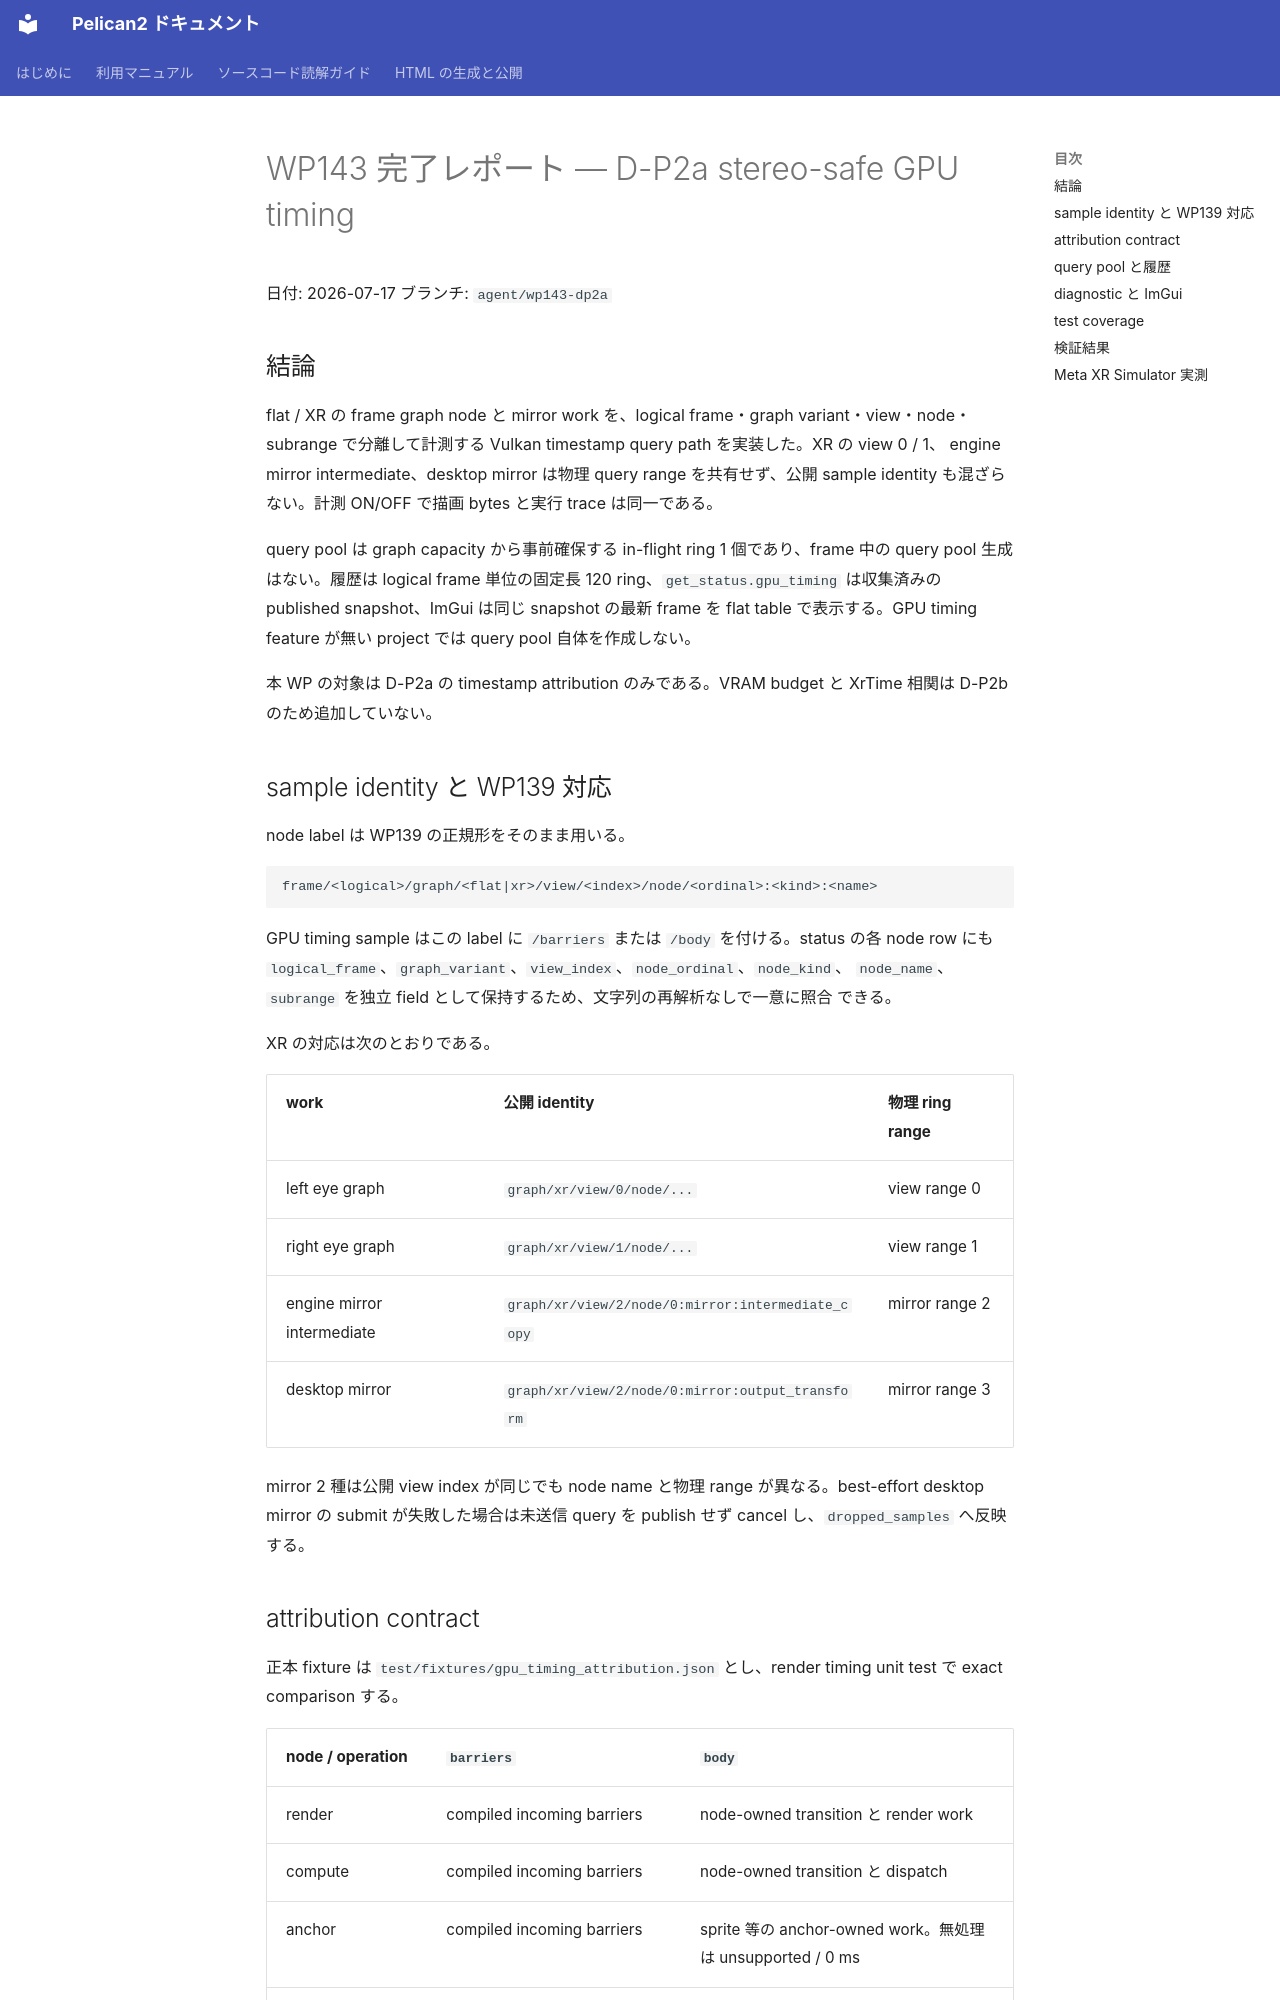

repository: pelican-games/peligraph · page: design_reviews/2026-07-17_wp143_report.html · generator: mkdocs

# WP143 完了レポート — D-P2a stereo-safe GPU timing

日付: 2026-07-17
ブランチ: `agent/wp143-dp2a`

## 結論

flat / XR の frame graph node と mirror work を、logical frame・graph variant・view・node・
subrange で分離して計測する Vulkan timestamp query path を実装した。XR の view 0 / 1、
engine mirror intermediate、desktop mirror は物理 query range を共有せず、公開 sample identity
も混ざらない。計測 ON/OFF で描画 bytes と実行 trace は同一である。

query pool は graph capacity から事前確保する in-flight ring 1 個であり、frame 中の query pool
生成はない。履歴は logical frame 単位の固定長 120 ring、`get_status.gpu_timing` は収集済みの
published snapshot、ImGui は同じ snapshot の最新 frame を flat table で表示する。GPU timing
feature が無い project では query pool 自体を作成しない。

本 WP の対象は D-P2a の timestamp attribution のみである。VRAM budget と XrTime 相関は
D-P2b のため追加していない。

## sample identity と WP139 対応

node label は WP139 の正規形をそのまま用いる。

```text
frame/<logical>/graph/<flat|xr>/view/<index>/node/<ordinal>:<kind>:<name>
```

GPU timing sample はこの label に `/barriers` または `/body` を付ける。status の各 node row
にも `logical_frame`、`graph_variant`、`view_index`、`node_ordinal`、`node_kind`、
`node_name`、`subrange` を独立 field として保持するため、文字列の再解析なしで一意に照合
できる。

XR の対応は次のとおりである。

| work | 公開 identity | 物理 ring range |
|---|---|---|
| left eye graph | `graph/xr/view/0/node/...` | view range 0 |
| right eye graph | `graph/xr/view/1/node/...` | view range 1 |
| engine mirror intermediate | `graph/xr/view/2/node/0:mirror:intermediate_copy` | mirror range 2 |
| desktop mirror | `graph/xr/view/2/node/0:mirror:output_transform` | mirror range 3 |

mirror 2 種は公開 view index が同じでも node name と物理 range が異なる。best-effort desktop
mirror の submit が失敗した場合は未送信 query を publish せず cancel し、`dropped_samples`
へ反映する。
